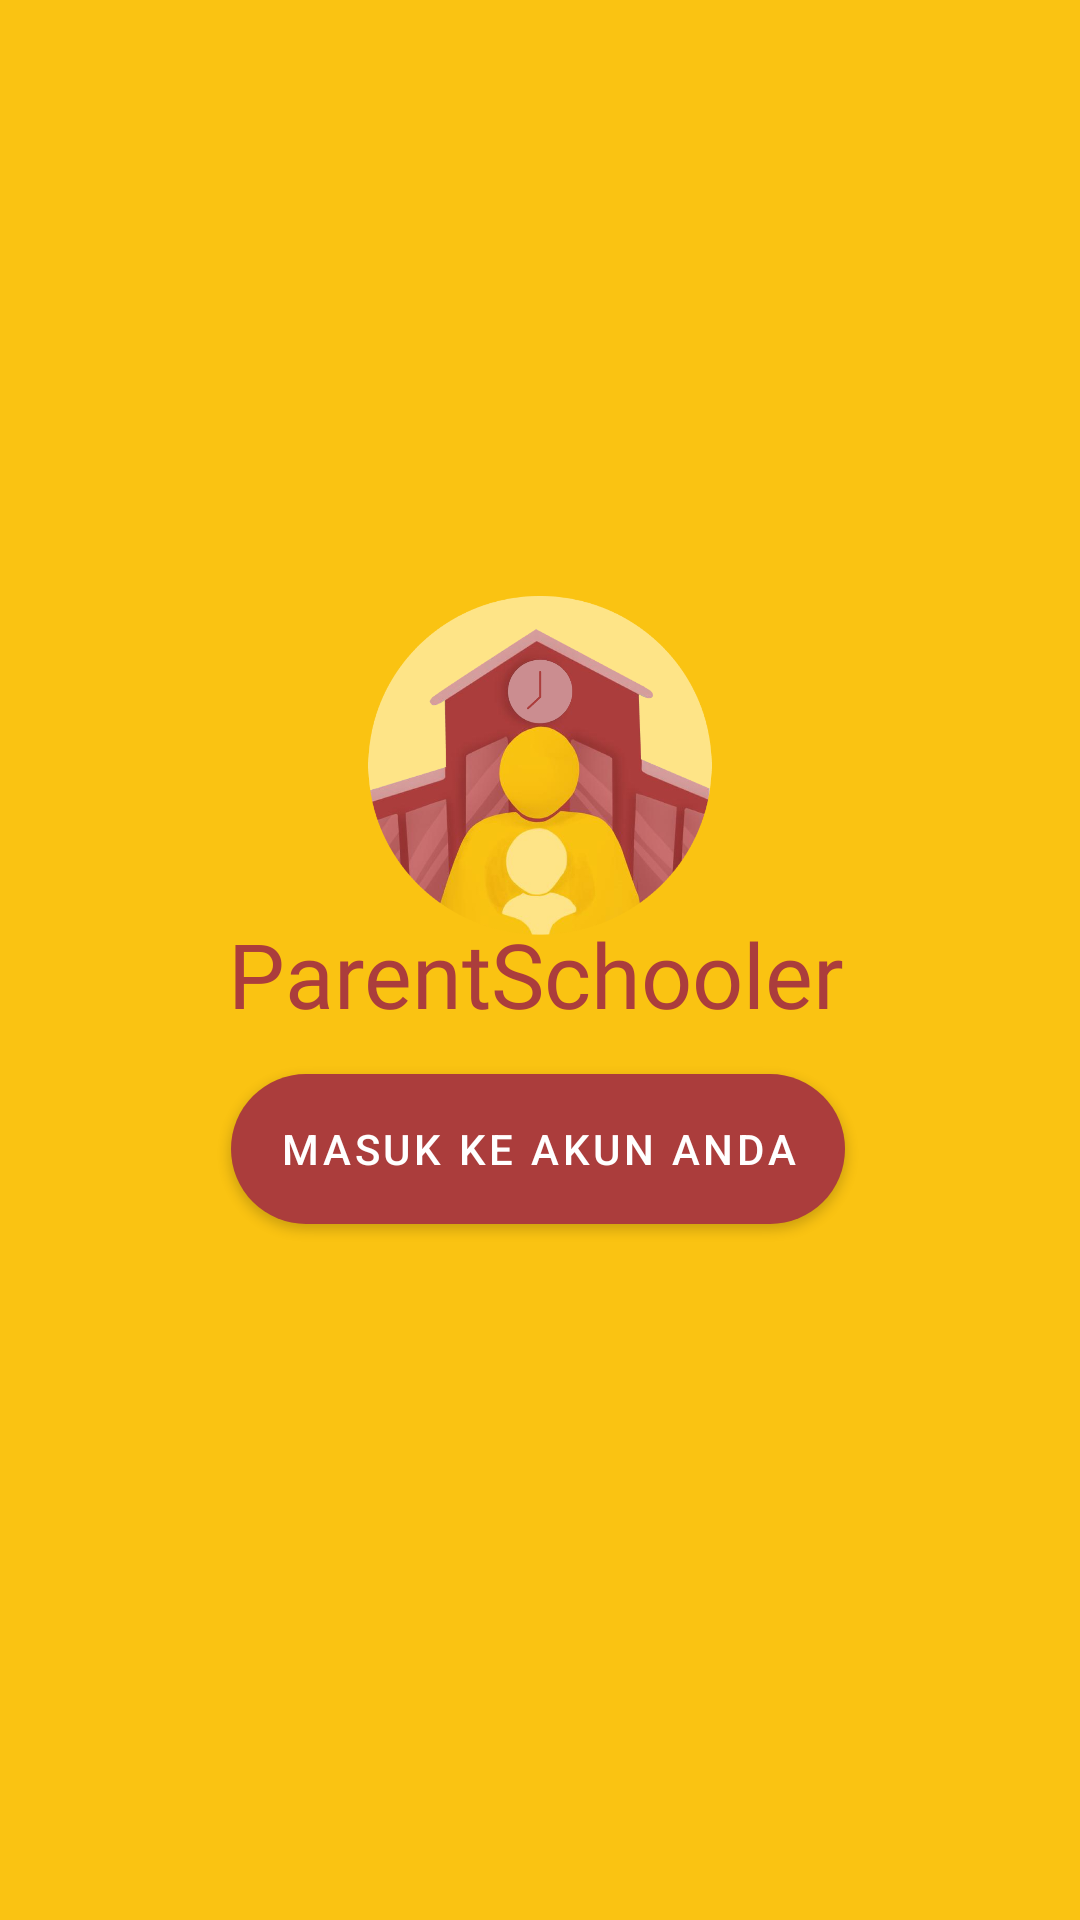

This screen was rendered from an Android layout file. Write that file and the resources it references.
<!-- AndroidManifest.xml: application theme Theme.ParentLogin -->
<!-- res/layout/activity_splashscreen.xml -->
<?xml version="1.0" encoding="utf-8"?>
<androidx.constraintlayout.widget.ConstraintLayout xmlns:android="http://schemas.android.com/apk/res/android"
    xmlns:app="http://schemas.android.com/apk/res-auto"
    xmlns:tools="http://schemas.android.com/tools"
    android:layout_width="match_parent"
    android:layout_height="match_parent"
    tools:context="ui.login.SplashScreen"
    android:background="@color/yellow">


    <ImageView
        android:id="@+id/logo"
        android:layout_width="344dp"
        android:layout_height="113dp"
        android:layout_centerInParent="true"
        android:src="@drawable/logo"
        app:layout_constraintBottom_toBottomOf="parent"
        app:layout_constraintEnd_toEndOf="parent"
        app:layout_constraintHorizontal_bias="0.492"
        app:layout_constraintStart_toStartOf="parent"
        app:layout_constraintTop_toTopOf="parent"
        app:layout_constraintVertical_bias="0.377" />

    <TextView
        android:id="@+id/tv_main"
        android:layout_width="wrap_content"
        android:layout_height="wrap_content"
        android:layout_marginBottom="16dp"
        android:fontFamily="@font/sriracharegular"
        android:text="ParentSchooler"
        android:textColor="@color/red"
        android:textSize="30sp"
        app:layout_constraintBottom_toTopOf="@id/btn_signIn"
        app:layout_constraintEnd_toEndOf="parent"
        app:layout_constraintHorizontal_bias="0.492"
        app:layout_constraintStart_toStartOf="parent"
        app:layout_constraintTop_toBottomOf="@+id/logo"
        app:layout_constraintVertical_bias="0.764" />

    <Button
        android:id="@+id/btn_signIn"
        android:layout_width="wrap_content"
        android:layout_height="50dp"
        android:layout_marginStart="16dp"
        android:layout_marginEnd="16dp"
        android:layout_marginBottom="232dp"
        android:background="@drawable/rounded_button"
        android:text="Masuk ke akun anda"
        android:textColor="@color/white"
        app:layout_constraintBottom_toBottomOf="parent"
        app:layout_constraintEnd_toEndOf="parent"
        app:layout_constraintHorizontal_bias="0.494"
        app:layout_constraintStart_toStartOf="parent" />

</androidx.constraintlayout.widget.ConstraintLayout>
<!-- resources referenced by this layout -->
<resources>
  <color name="red">#ab3d3c</color>
  <color name="white">#FFFFFFFF</color>
  <color name="yellow">#FAC312</color>
  <!-- drawable logo: png bitmap (drawable, 265089 bytes) -->
  <!-- drawable rounded_button (drawable) -->
  <?xml version="1.0" encoding="utf-8"?>
  
  <shape xmlns:android="http://schemas.android.com/apk/res/android">
      <corners android:radius="60dp" /> 
      <solid android:color="@color/red" /> 
  </shape>
  <style name="Theme.ParentLogin" parent="Theme.MaterialComponents.DayNight.DarkActionBar">
          
          <item name="colorPrimary">@color/red</item>
          <item name="colorPrimaryVariant">@color/yellow</item>
          <item name="colorOnPrimary">@color/white</item>
          
          <item name="colorSecondary">@color/teal_200</item>
          <item name="colorSecondaryVariant">@color/teal_700</item>
          <item name="colorOnSecondary">@color/black</item>
          
          <item name="android:statusBarColor">?attr/colorPrimaryVariant</item>
          
      </style>
  <color name="teal_200">#FF03DAC5</color>
  <color name="teal_700">#FF018786</color>
  <color name="black">#FF000000</color>
</resources>
